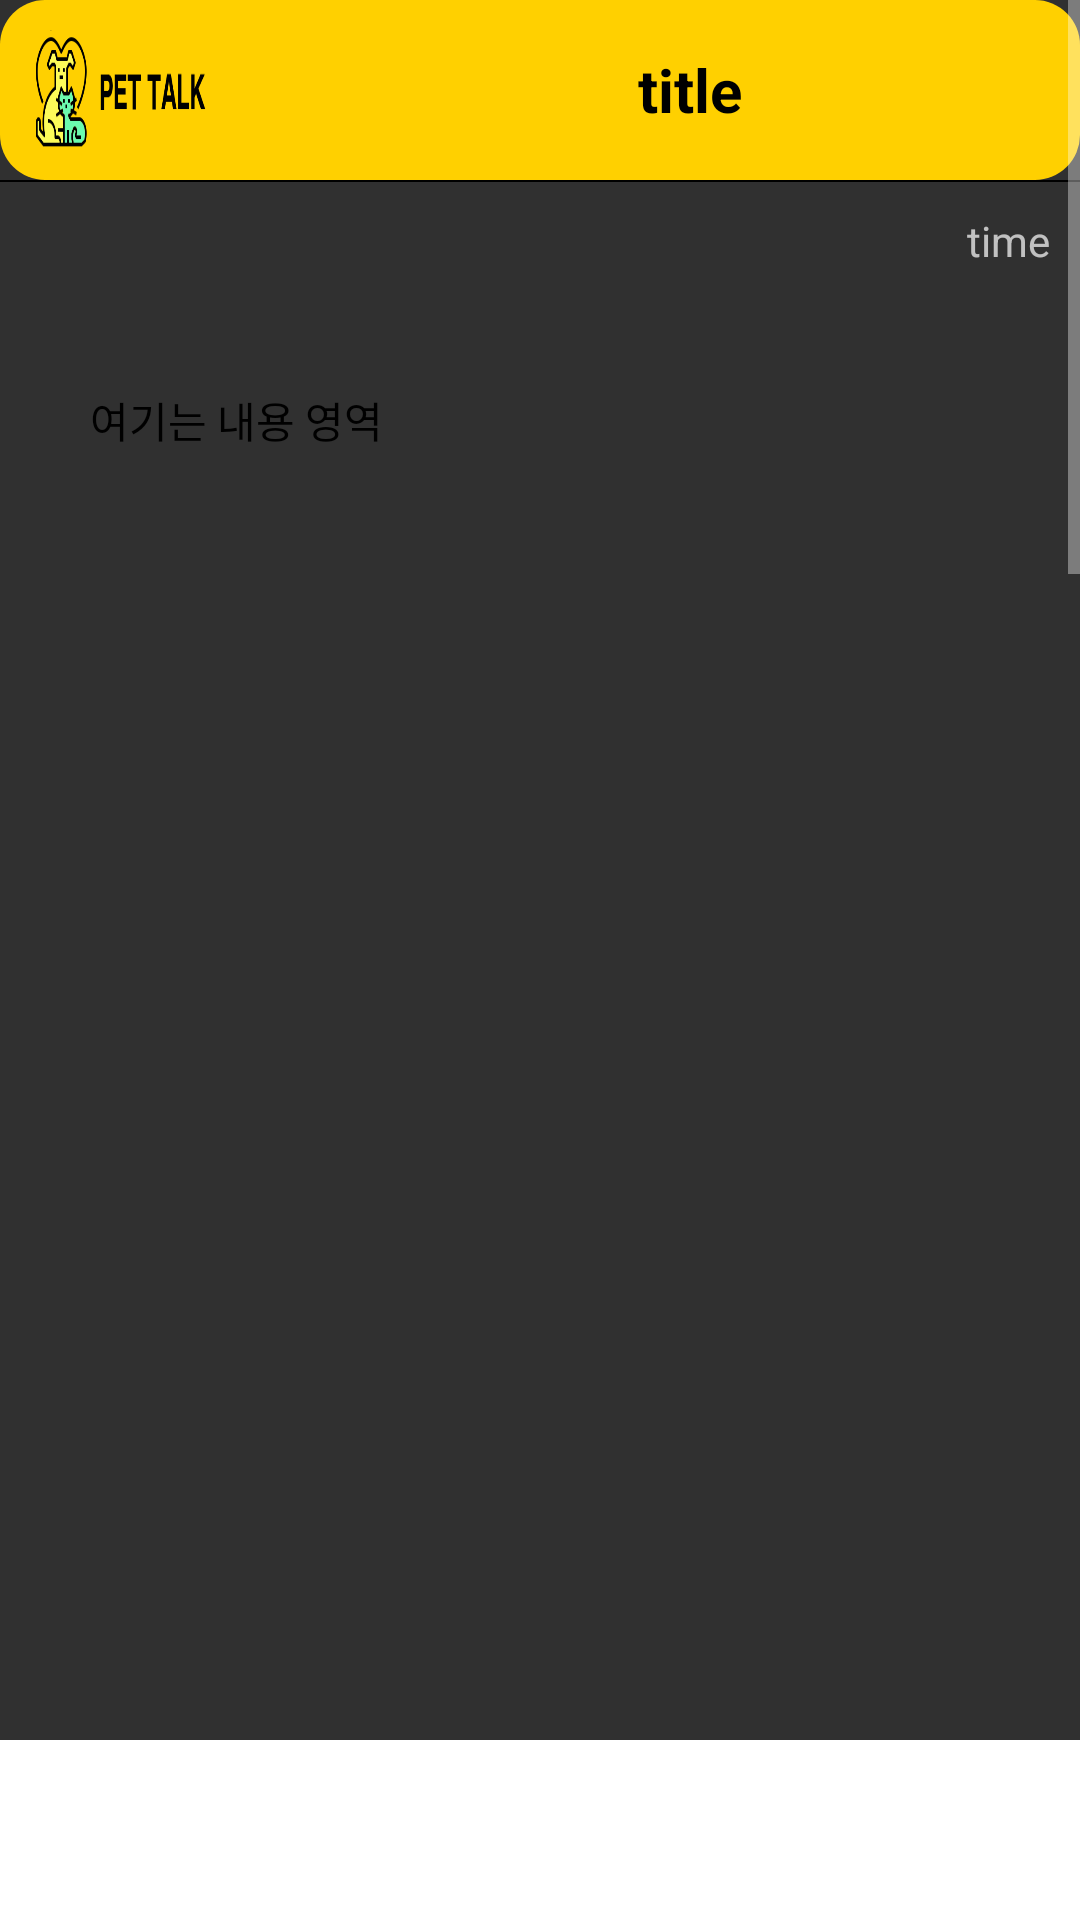

Android layout source for this screen:
<!-- AndroidManifest.xml: application theme Theme.AppCompat -->
<!-- res/layout/activity_board_inside.xml -->
<?xml version="1.0" encoding="utf-8"?>
<layout
    xmlns:android="http://schemas.android.com/apk/res/android"
    xmlns:app="http://schemas.android.com/apk/res-auto"
    xmlns:tools="http://schemas.android.com/tools"
    >
    <RelativeLayout
        android:layout_width="match_parent"
        android:layout_height="match_parent">

        <ScrollView
            android:layout_width="match_parent"
            android:layout_height="match_parent">

            <LinearLayout
                android:layout_width="match_parent"
                android:layout_height="match_parent"
                android:orientation="vertical"
                tools:context=".BoardInsideActivity">

                <LinearLayout
                    android:layout_width="match_parent"
                    android:layout_height="60dp"
                    android:background="@drawable/background_radius_yellow">

                    <ImageView

                        android:layout_width="80dp"
                        android:layout_height="match_parent"
                        android:layout_margin="10dp"
                        android:layout_marginTop="4dp"
                        android:layout_marginEnd="392dp"
                        android:background="@drawable/logo" />

                    <androidx.constraintlayout.widget.ConstraintLayout
                        android:layout_width="match_parent"
                        android:layout_height="match_parent">

                        <TextView
                            android:id="@+id/titleArea"
                            android:layout_width="match_parent"
                            android:layout_height="match_parent"
                            android:layout_margin="10dp"
                            android:gravity="center"
                            android:text="title"
                            android:textColor="@color/black"
                            android:textSize="20sp"
                            android:textStyle="bold"
                            app:layout_constraintStart_toStartOf="parent" />
                        <ImageView
                            android:id="@+id/boardSettingIcon"
                            android:visibility="invisible"
                            android:layout_width="20dp"
                            android:layout_height="40dp"
                            android:src="@drawable/main_menu"
                            android:layout_margin="10dp"
                            app:layout_constraintEnd_toEndOf="parent"
                            app:layout_constraintTop_toTopOf="parent" />



                    </androidx.constraintlayout.widget.ConstraintLayout>
                </LinearLayout>

                <LinearLayout
                    android:layout_width="match_parent"
                    android:layout_height="0.5dp"
                    android:background="@color/black"></LinearLayout>

                <TextView
                    android:id="@+id/timeArea"
                    android:layout_width="match_parent"
                    android:layout_height="wrap_content"
                    android:layout_margin="10dp"
                    android:gravity="right"
                    android:text="time" />

                <TextView
                    android:id="@+id/textArea"
                    android:layout_width="match_parent"
                    android:layout_height="200dp"
                    android:layout_margin="20dp"
                    android:padding="10dp"
                    android:text="여기는 내용 영역"
                    android:textColor="@color/black" />

                <ImageView
                    android:id="@+id/getImageArea"
                    android:layout_width="match_parent"
                    android:layout_height="300dp"
                    android:layout_marginLeft="20dp"
                    android:layout_marginRight="20dp" />

                <ListView
                    android:id="@+id/commentLV"
                    android:layout_width="match_parent"
                    android:layout_height="1500dp" />

            </LinearLayout>

        </ScrollView>
        <LinearLayout
            android:layout_width="match_parent"
            android:layout_alignParentBottom="true"
            android:background="@color/white"
            android:layout_height="60dp">

            <EditText
                android:id="@+id/commentArea"
                android:hint="댓글을 입력해주세요"
                android:layout_marginLeft="10dp"
                android:layout_width="320dp"
                android:layout_height="match_parent"
                android:background="@android:color/transparent"
                android:textColor="@color/black" />

            <ImageView
                android:id="@+id/commentBtn"
                android:src="@drawable/btnwrite"
                android:layout_width="wrap_content"
                android:layout_height="wrap_content"/>
        </LinearLayout>

    </RelativeLayout>
</layout>
<!-- resources referenced by this layout -->
<resources>
  <color name="black">#FF000000</color>
  <color name="white">#FFFFFFFF</color>
  <!-- drawable background_radius_yellow (drawable-v24) -->
  <?xml version="1.0" encoding="utf-8"?>
  <shape xmlns:android="http://schemas.android.com/apk/res/android">
  <solid android:color="#ffd000"></solid>
      <corners
          android:bottomLeftRadius="15dp"
          android:bottomRightRadius="15dp"
          android:topLeftRadius="15dp"
          android:topRightRadius="15dp"/>
  
  </shape>
  <!-- drawable logo: png bitmap (drawable-v24, 14114 bytes) -->
</resources>
